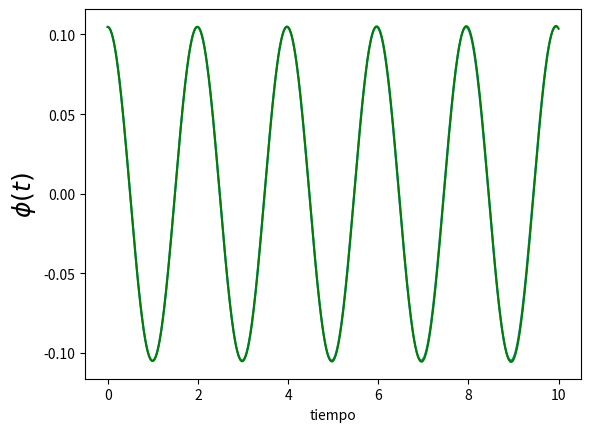

Here is the Python script that generated this plot:
#! /usr/bin/env python

'''
Este script resuelve el pendulo simple usando RK2.
'''

import numpy as np
import matplotlib.pyplot as plt


A = np.pi / 30
w = np.sqrt(10)

plt.figure(1)
plt.clf()

t = np.linspace(0, 5 * 2 * np.pi / w, 400)

plt.plot(t, A * np.cos(w * t)) #Cambio de seno a coseno para que parta con amplitud A


def f(phi, w):
    return w, -10 * np.sin(phi)

def get_k1(phi_n, w_n, h, f):
    f_eval = f(phi_n, w_n)
    return h * f_eval[0], h * f_eval[1]

def get_k2(phi_n, w_n, h, f):
    k1 = get_k1(phi_n, w_n, h, f)
    f_eval = f(phi_n + h/2, w_n + k1[1]/2)
    return h * f_eval[0], h * f_eval[1]

def rk2_step(phi_n, w_n, h, f):
    k2 = get_k2(phi_n, w_n, h, f)
    phi_n1 = phi_n + k2[0]  #Cuando se definen las funciones get_k2 y
    w_n1 = w_n + k2[1] ### get_k1, ya estan multiplicadas por h
    return phi_n1, w_n1

N_steps = 40000
h = 10. / N_steps
phi = np.zeros(N_steps)
w = np.zeros(N_steps)

phi[0] = A
w[0] = 0
for i in range(1, N_steps):
    phi[i], w[i] = rk2_step(phi[i-1], w[i-1], h, f)



t_rk = [h * i for i in range(N_steps)]

plt.plot(t_rk, phi, 'g')




plt.xlabel('tiempo')
plt.ylabel('$\phi(t)$', fontsize=18)
plt.show()
plt.draw()
